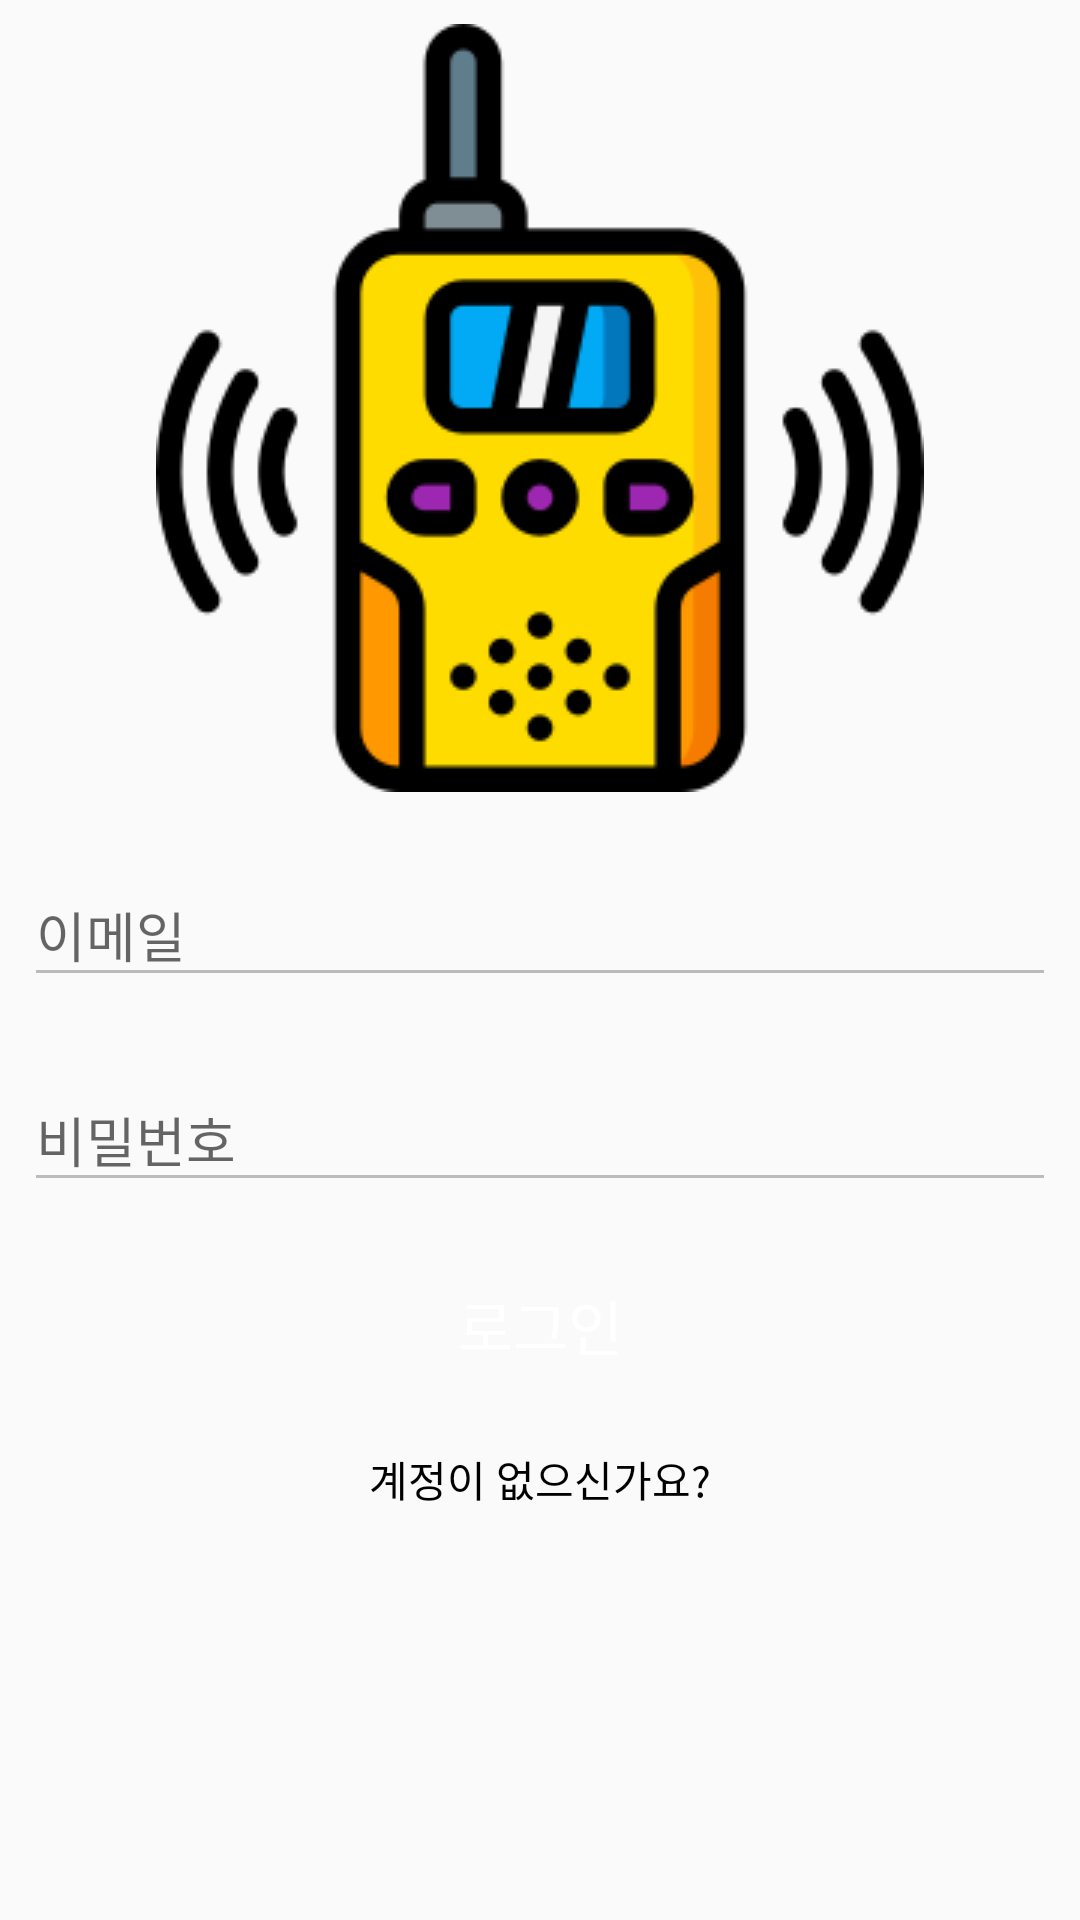

The Android layout XML behind this screen, and the referenced resources:
<!-- AndroidManifest.xml: activity theme AppTheme.NoActionBar -->
<!-- res/layout/activity_login.xml -->
<?xml version="1.0" encoding="utf-8"?>
<androidx.constraintlayout.widget.ConstraintLayout xmlns:android="http://schemas.android.com/apk/res/android"
    xmlns:app="http://schemas.android.com/apk/res-auto"
    xmlns:tools="http://schemas.android.com/tools"
    android:layout_width="match_parent"
    android:layout_height="match_parent"
    tools:context=".activities.LoginActivity">

    <androidx.core.widget.NestedScrollView
        android:layout_width="match_parent"
        android:layout_height="match_parent"
        android:fillViewport="true">

        <RelativeLayout
            android:layout_width="match_parent"
            android:layout_height="match_parent">
            
            <ImageView
                android:id="@+id/logo"
                android:layout_width="wrap_content"
                android:layout_height="wrap_content"
                android:src="@drawable/splash_icon"
                android:layout_centerHorizontal="true"
                android:layout_margin="@dimen/grid_x2"/>

            <com.google.android.material.textfield.TextInputLayout
                android:id="@+id/emailTIL"
                android:layout_width="match_parent"
                android:layout_height="wrap_content"
                android:layout_margin="@dimen/grid_x2"
                android:layout_below="@+id/logo"
                android:layout_centerHorizontal="true"
                android:theme="@style/TextInputLayoutUnderlineColor">

                <com.google.android.material.textfield.TextInputEditText
                    android:id="@+id/emailET"
                    android:layout_width="match_parent"
                    android:layout_height="wrap_content"
                    android:inputType="textEmailAddress"
                    android:hint="@string/hint_email"/>
            </com.google.android.material.textfield.TextInputLayout>

            <com.google.android.material.textfield.TextInputLayout
                android:id="@+id/passwordTIL"
                android:layout_width="match_parent"
                android:layout_height="wrap_content"
                android:layout_margin="@dimen/grid_x2"
                android:layout_below="@+id/emailTIL"
                android:layout_centerHorizontal="true"
                android:theme="@style/TextInputLayoutUnderlineColor">

                <com.google.android.material.textfield.TextInputEditText
                    android:id="@+id/passwordET"
                    android:layout_width="match_parent"
                    android:layout_height="wrap_content"
                    android:inputType="textPassword"
                    android:hint="@string/hint_password"/>

            </com.google.android.material.textfield.TextInputLayout>

            <Button
                android:id="@+id/buttonLogin"
                android:layout_width="@dimen/standard_button_width"
                android:layout_height="@dimen/standard_button_height"
                android:layout_centerHorizontal="true"
                android:layout_below="@+id/passwordTIL"
                android:layout_margin="@dimen/grid_x2"
                android:text="@string/button_login"
                style="@style/StandardButton"
                android:onClick="onLogin"/>

            <TextView
                android:id="@+id/signupTV"
                android:layout_width="wrap_content"
                android:layout_height="wrap_content"
                android:layout_below="@+id/buttonLogin"
                android:layout_centerHorizontal="true"
                android:layout_margin="@dimen/grid_x2"
                android:clickable="true"
                android:text="계정이 없으신가요?"
                android:textColor="@color/black"
                android:onClick="onSignup"/>

        </RelativeLayout>
    </androidx.core.widget.NestedScrollView>

    <LinearLayout
        android:id="@+id/loginProgressLayout"
        android:layout_width="match_parent"
        android:layout_height="match_parent"
        android:orientation="vertical"
        android:gravity="center"
        android:background="@color/transparent_gray"
        android:visibility="gone">
        <ProgressBar
            android:layout_width="wrap_content"
            android:layout_height="wrap_content"
            android:indeterminate="true"
            android:indeterminateTintMode="src_atop"
            android:indeterminateTint="@color/black" />
    </LinearLayout>

</androidx.constraintlayout.widget.ConstraintLayout>
<!-- resources referenced by this layout -->
<resources>
  <color name="black">#000000</color>
  <color name="transparent_gray">#99cccccc</color>
  <dimen name="grid_x2">8dp</dimen>
  <dimen name="standard_button_height">50dp</dimen>
  <dimen name="standard_button_width">300dp</dimen>
  <!-- drawable splash_icon: png bitmap (drawable, 11626 bytes) -->
  <string name="button_login">로그인</string>
  <string name="hint_email">이메일</string>
  <string name="hint_password">비밀번호</string>
  <style name="StandardButton">
          <item name="android:textColor">@color/white</item>
          <item name="android:textSize">@dimen/standard_text_size</item>
          <item name="android:foreground">?attr/selectableItemBackground</item>
          <item name="android:background">@drawable/standard_button_rounded</item>
      </style>
  <style name="TextInputLayoutUnderlineColor">
          <item name="colorControlNormal">@color/colorPrimaryDark</item>
          <item name="colorControlActivated">@color/colorPrimaryDark</item>
          <item name="colorControlHighlight">@color/colorPrimaryDark</item>
      </style>
  <style name="AppTheme.NoActionBar">
          <item name="windowActionBar">false</item>
          <item name="windowNoTitle">true</item>
      </style>
  <color name="white">#ffffff</color>
  <dimen name="standard_text_size">20sp</dimen>
  <color name="colorPrimaryDark">#bbbbbb</color>
</resources>
